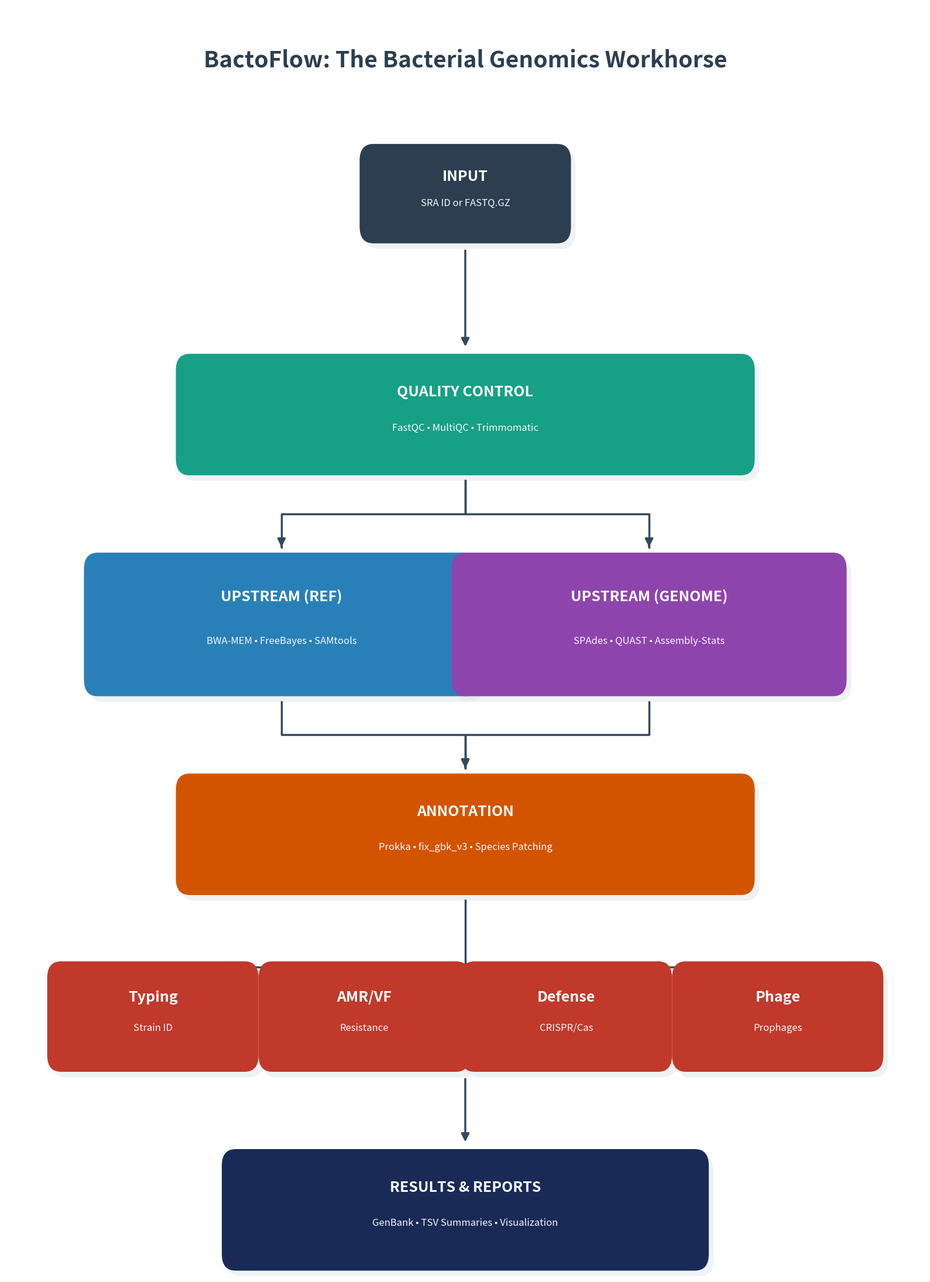

The matplotlib source for this figure:
import matplotlib.pyplot as plt
import matplotlib.patches as patches
import os

def generate_perfect_workflow(output_path):
    plt.rcParams['figure.facecolor'] = 'white'
    fig, ax = plt.subplots(figsize=(16, 22))
    ax.set_xlim(0, 100)
    ax.set_ylim(0, 115)
    ax.axis('off')

    PALETTE = {
        'input': '#2C3E50',      # Midnight
        'qc': '#16A085',         # Teal
        'mapping': '#2980B9',    # Blue
        'assembly': '#8E44AD',   # Purple
        'annotation': '#D35400', # Orange
        'downstream': '#C0392B', # Red
        'report': '#192A56',     # Navy
        'arrow': '#34495E'       # Dark Slate for arrows
    }

    def draw_box(x, y, w, h, text, color, title=None, subtitle=None):
        # Premium Shadow
        shadow = patches.FancyBboxPatch((x+0.5, y-0.5), w, h, boxstyle="round,pad=1.5", 
                                        linewidth=0, facecolor='#DFE6E9', zorder=1, alpha=0.5)
        ax.add_patch(shadow)
        
        # Solid Colored Box
        rect = patches.FancyBboxPatch((x, y), w, h, boxstyle="round,pad=1.5", 
                                      linewidth=0, facecolor=color, zorder=2)
        ax.add_patch(rect)
        
        if title:
            ax.text(x + w/2, y + h*0.75, title, ha='center', va='center', 
                    fontweight='bold', fontsize=18, color='white')
            ax.text(x + w/2, y + h*0.35, subtitle, ha='center', va='center', 
                    fontsize=12, color='#F5F6FA', style='italic')
        else:
            ax.text(x + w/2, y + h/2, text, ha='center', va='center', 
                    fontweight='bold', fontsize=14, color='white')

    def draw_elbow_arrow(x_start, y_start, x_end, y_end, padding=2):
        # padding ensures it doesn't touch boxes
        # We'll draw this manually with a line + arrow head
        mid_y = (y_start + y_end) / 2
        
        # Line path
        path_x = [x_start, x_start, x_end, x_end]
        path_y = [y_start - padding, mid_y, mid_y, y_end + padding]
        
        ax.plot(path_x, path_y, lw=2.5, color=PALETTE['arrow'], zorder=1)
        
        # Add arrowhead at the end
        ax.annotate('', xy=(x_end, y_end + padding), xytext=(x_end, y_end + padding + 0.1),
                    arrowprops=dict(arrowstyle='-|>', lw=2.5, color=PALETTE['arrow'], 
                                   mutation_scale=20), zorder=1)

    def draw_straight_arrow(x_start, y_start, x_end, y_end, padding=2):
        ax.annotate('', xy=(x_end, y_end + padding), xytext=(x_start, y_start - padding),
                    arrowprops=dict(arrowstyle='-|>', lw=2.5, color=PALETTE['arrow'], 
                                   mutation_scale=20), zorder=1)

    # Title
    plt.text(50, 110, "BactoFlow: The Bacterial Genomics Workhorse", 
             ha='center', va='center', fontsize=28, fontweight='bold', color='#2C3E50')

    # 1. INPUT
    draw_box(40, 95, 20, 6, "RAW DATA", PALETTE['input'], "INPUT", "SRA ID or FASTQ.GZ")
    
    # 2. QC
    draw_straight_arrow(50, 95, 50, 82)
    draw_box(20, 74, 60, 8, "QC & TRIMMING", PALETTE['qc'], "QUALITY CONTROL", "FastQC • MultiQC • Trimmomatic")
    
    # 3. SPLIT (Elbows)
    draw_elbow_arrow(50, 74, 30, 64) # To Mapping
    draw_elbow_arrow(50, 74, 70, 64) # To Assembly

    # 4. MAPPING
    draw_box(10, 54, 40, 10, "VARIANT ANALYSIS", PALETTE['mapping'], "UPSTREAM (REF)", "BWA-MEM • FreeBayes • SAMtools")
    
    # 5. ASSEMBLY
    draw_box(50, 54, 40, 10, "DE NOVO ASSEMBLY", PALETTE['assembly'], "UPSTREAM (GENOME)", "SPAdes • QUAST • Assembly-Stats")

    # 6. REJOIN (Elbows)
    draw_elbow_arrow(30, 54, 50, 44)
    draw_elbow_arrow(70, 54, 50, 44)

    # 7. ANNOTATION
    draw_box(20, 36, 60, 8, "GENOME ANNOTATION", PALETTE['annotation'], "ANNOTATION", "Prokka • fix_gbk_v3 • Species Patching")

    # 8. DOWNSTREAM GRID
    # Vertical line down to a split
    ax.plot([50, 50], [34, 28], lw=2.5, color=PALETTE['arrow'])
    ax.plot([16, 84], [28, 28], lw=2.5, color=PALETTE['arrow'])
    
    y_ds = 20
    # Downward arrows from the horizontal line
    for x in [16, 39, 61, 84]:
        draw_straight_arrow(x, 28, x, y_ds + 7, padding=0.5)

    draw_box(6, y_ds, 20, 7, "MLST", PALETTE['downstream'], "Typing", "Strain ID")
    draw_box(29, y_ds, 20, 7, "ABRicate", PALETTE['downstream'], "AMR/VF", "Resistance")
    draw_box(51, y_ds, 20, 7, "PADLOC", PALETTE['downstream'], "Defense", "CRISPR/Cas")
    draw_box(74, y_ds, 20, 7, "PhiSpy", PALETTE['downstream'], "Phage", "Prophages")

    # 9. FINAL STEP
    draw_straight_arrow(50, 20, 50, 10)
    draw_box(25, 2, 50, 8, "FINAL OUTPUTS", PALETTE['report'], "RESULTS & REPORTS", "GenBank • TSV Summaries • Visualization")

    plt.tight_layout()
    plt.savefig(output_path, dpi=600, bbox_inches='tight', facecolor='white')
    print(f"Perfected 600 DPI workflow diagram saved to: {output_path}")

if __name__ == "__main__":
    os.makedirs("results/figures", exist_ok=True)
    generate_perfect_workflow("results/figures/figure01_workflow_diagram.png")
